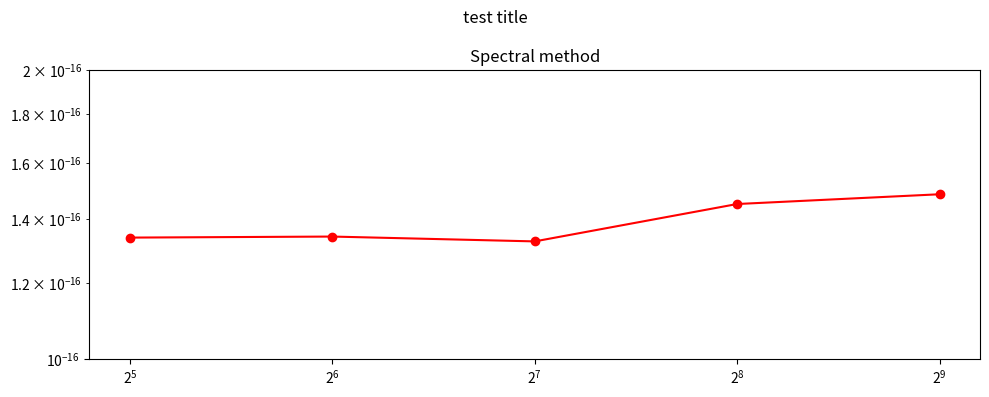

This figure's Python source:
import numpy as np
import matplotlib.pyplot as plt

grid = [32,64,128,256,512]
fft_spectral = [1.339154672220572e-16, 1.342489800590083e-16, 1.3269947532677886e-16, \
                1.4514549677756118e-16 , 1.485803753784319e-16]
fft_fdm = [0.0015607100315532957 , 0.0005987381110678801 , 0.00014313734718665358, \
           3.549617203207291e-5, 8.865373334924762e-6]
ref_x = [64,256]
ref_y = [2e-3, 1.25e-4]

#plt.figure("OneFLOW-CFD Solver+Order", figsize=(10, 4), dpi=100)
fig, ax = plt.subplots(figsize=(10, 4), dpi=100)
fig.canvas.manager.set_window_title("OneFLOW-CFD Solver+Order")
fig.suptitle('test title', fontsize=12)
ax.set_title('Fruit supply by kind and color')
ax.plot( grid, fft_spectral, color="red", marker = "o" )
ax.set_xscale("log", base=2)
ax.set_yscale("log", base=10)
ax.set_ylim([1e-16, 0.2e-15])
ax.set_title("Spectral method")

plt.tight_layout()
plt.show()
